Run: headless pygame with SDL's dummy video driver; simulated clock (each Clock.tick advances the game by its frame time, no real sleeping); random seed 0; keys injected as events and as key.get_pressed() state; no mouse input; restart key C tapped at the start of phases 3 and 4.
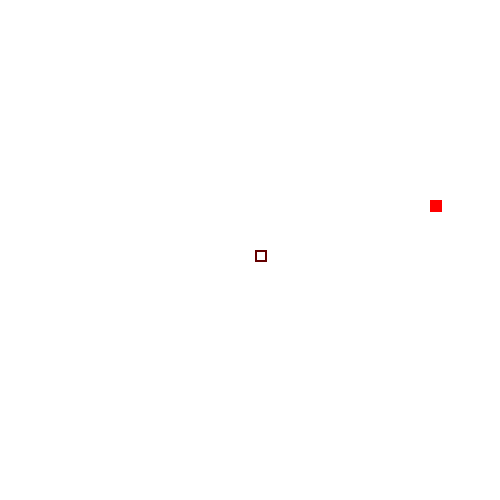
Frame 1 of 4 · flips 1–60 · no input
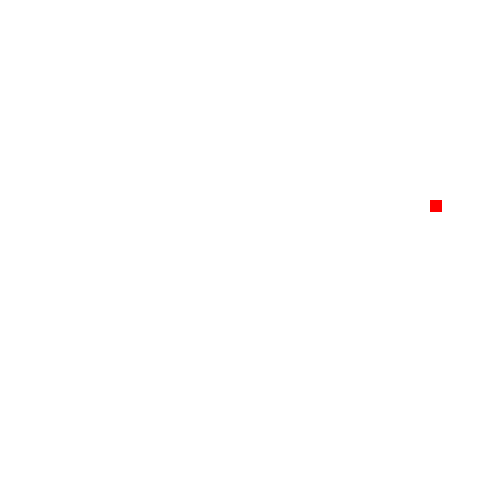
Frame 2 of 4 · flips 61–180 · tapped SPACE, RETURN · held RIGHT (→), D
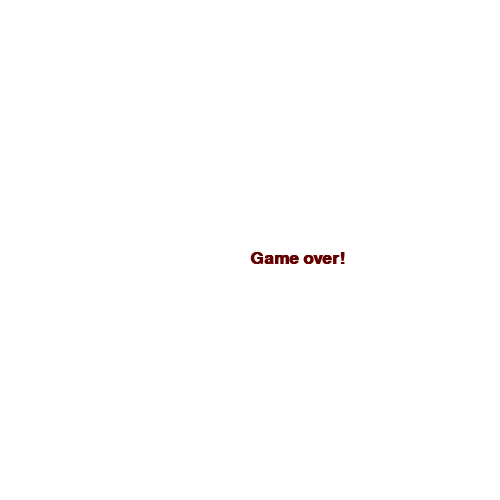
Frame 3 of 4 · flips 181–300 · tapped C · held DOWN (↓), S
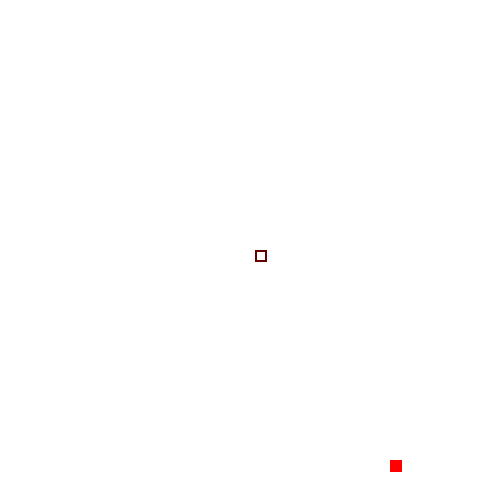
Frame 4 of 4 · flips 301–420 · tapped C · held LEFT (←), A, UP (↑), W

The pygame program that drew these frames:

import pygame, sys
import time
import random
pygame.init()
white = (255, 255, 255)
black = (100, 0, 0)
red = (255, 0, 0)
gameWindow_width = 500
gameWindow_height = 500
gameDisplaySize = pygame.display.set_mode((gameWindow_width, gameWindow_height))
pygame.display.set_caption('Snake Game') # give the name of the game
clock = pygame.time.Clock() #
FPS = 8 # fps is frames per second
snake_size = 12 #snake_size is the size of the snake
noPixel = 0

def myquit():
   # when you want to quit the game
    pygame.quit()
    sys.exit(0)
font = pygame.font.SysFont(None, 25, bold=True)
def drawGrid():
    sizeGrd = gameWindow_width // snake_size
def snake(snake_size, snakelist):
    # x = 250 - (segment_width + segment_margin) * i
    for size in snakelist:
        pygame.draw.rect(gameDisplaySize, black, [size[0] + 5, size[1], snake_size, snake_size], 2)
def messageOnScreen(msg, color):
    screen_text = font.render(msg, True, color)
    gameDisplaySize.blit(screen_text, [gameWindow_width / 2, gameWindow_height / 2])
def gameLoop():
    game_Exit = False
    game_Over = False
    x_Width = gameWindow_width / 2
    y_Height = gameWindow_height / 2
    changeIn_x = 0
    changeIn_y = 0
    snakelist = []
    snakeLength = 1
    random_food_X = round(random.randrange(0, gameWindow_width - snake_size) / 10.0) * 10.0 # food in x 
    random_food_Y = round(random.randrange(0, gameWindow_height - snake_size) / 10.0) * 10.0
    while not game_Exit:
        while game_Over == True:
            gameDisplaySize.fill(white)
            messageOnScreen("Game over!", black)
            pygame.display.update()
            for event in pygame.event.get():
                if event.type == pygame.QUIT:
                    game_Over = False
                    game_Exit = True
                if event.type == pygame.KEYDOWN:
                    if event.key == pygame.K_q:
                        game_Exit = True
                        game_Over = False
                    if event.key == pygame.K_c:
                        gameLoop()
        for event in pygame.event.get():
            if event.type == pygame.QUIT:
                game_Exit = True
            if event.type == pygame.KEYDOWN:
                if event.key == pygame.K_ESCAPE:
                    myquit()
                leftArrow = event.key == pygame.K_LEFT
                rightArrow = event.key == pygame.K_RIGHT
                upArrow = event.key == pygame.K_UP
                downArrow = event.key == pygame.K_DOWN
                if leftArrow: #keyboard arrow commands 
                    changeIn_x = -snake_size
                    changeIn_y = noPixel
                elif rightArrow:
                    changeIn_x = snake_size
                    changeIn_y = noPixel
                elif upArrow:
                    changeIn_y = -snake_size
                    changeIn_x = noPixel
                elif downArrow:
                    changeIn_y = snake_size
                    changeIn_x = noPixel
            if x_Width >= gameWindow_width or x_Width < 0 or y_Height >= gameWindow_height or y_Height < 0:
                game_Over = True
        x_Width += changeIn_x
        y_Height += changeIn_y
        gameDisplaySize.fill(white)
        random_Food = 12
        print([int(random_food_X), int(random_food_Y), random_Food, random_Food])
        pygame.draw.rect(gameDisplaySize, red, [random_food_X, random_food_Y, random_Food, random_Food])
        allspriteslist = []
        allspriteslist.append(x_Width)
        allspriteslist.append(y_Height)
        snakelist.append(allspriteslist)
        if len(snakelist) > snakeLength:
            del snakelist[0]
        for eachSegment in snakelist[:-1]:
            if eachSegment == allspriteslist:
                game_Over = True
        snake(snake_size, snakelist)
        pygame.display.update()
        if x_Width >= random_food_X and x_Width <= random_food_X + random_Food:
            if y_Height >= random_food_Y and y_Height <= random_food_Y + random_Food:
                random_food_X = round(random.randrange(0, gameWindow_width - snake_size) / 10.0) * 10.0
                random_food_Y = round(random.randrange(0, gameWindow_height - snake_size) / 10.0) * 10.0
                snakeLength += 1
        clock.tick(FPS)
    pygame.quit()
    quit()
gameLoop()
